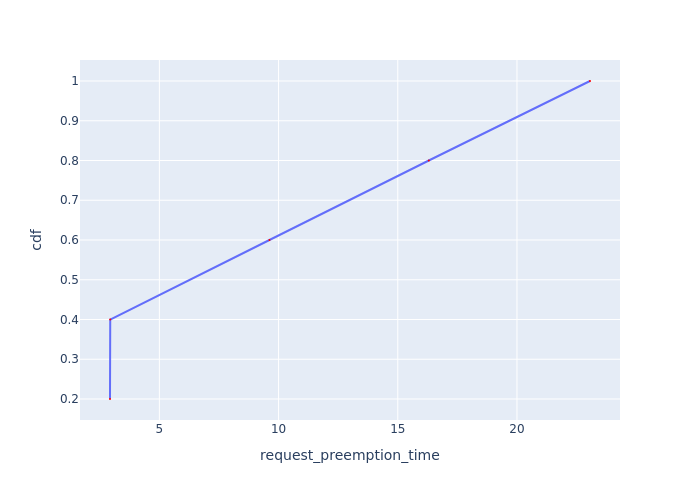

Data behind this chart, as committed beside it:
Request Id, request_preemption_time, cdf
0_3, 2.93, 0.2
0_4, 2.94, 0.4
0_2, 9.617, 0.6
0_1, 16.3, 0.8
0_0, 23.06, 1.0
